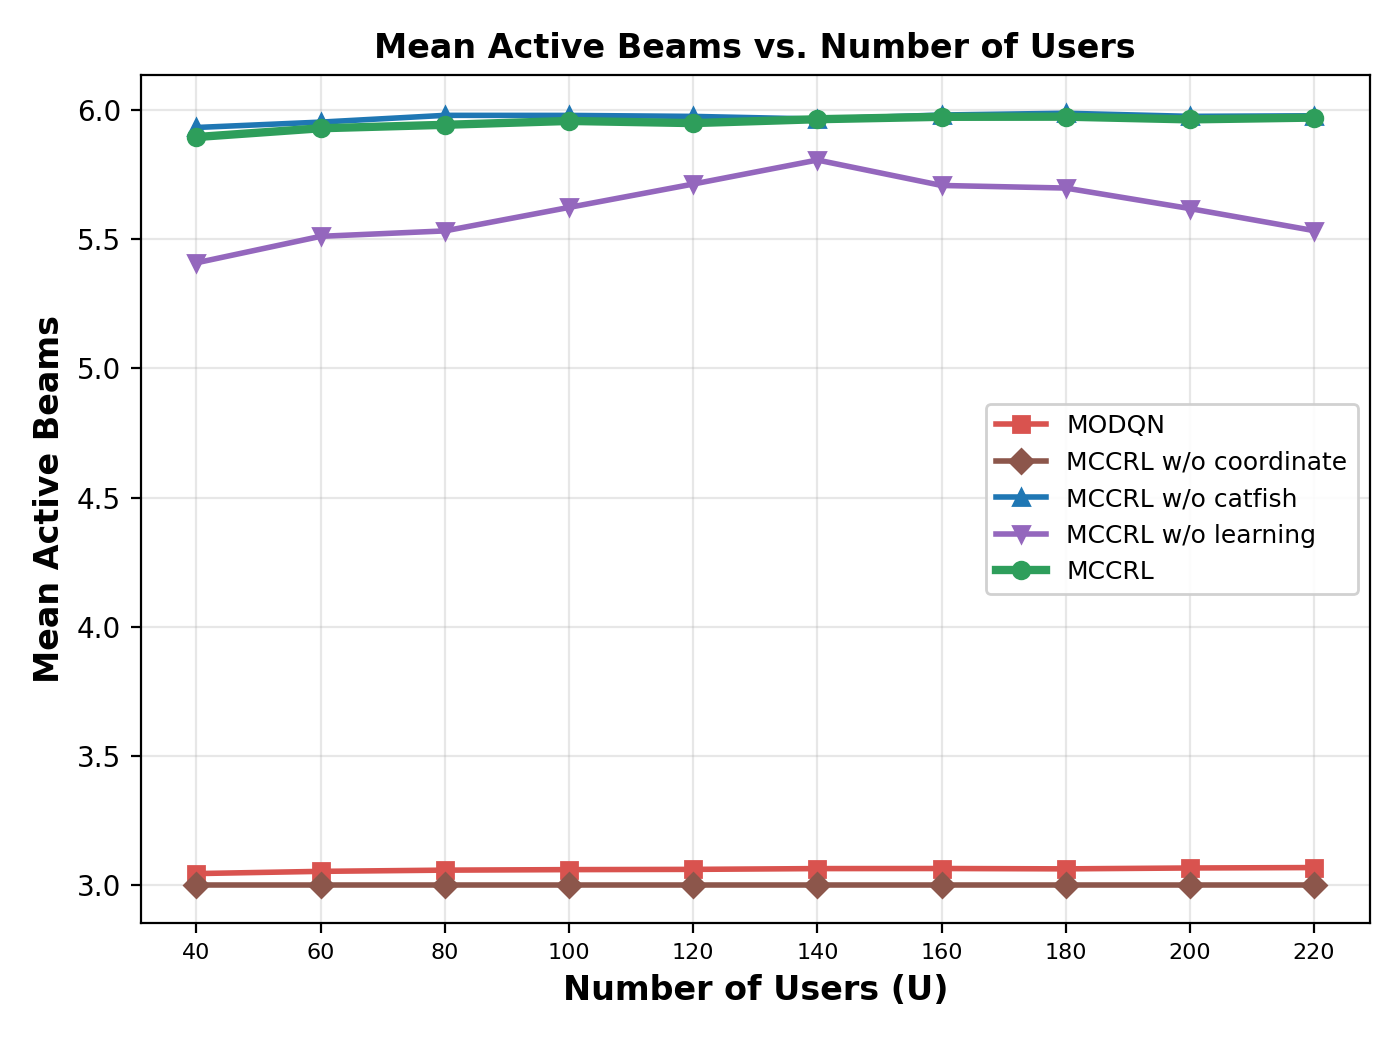

Source data for this figure (header and first rows):
Number of Users (U), MODQN, MCCRL w/o coordinate, MCCRL w/o catfish, MCCRL w/o learning, MCCRL
40, 3.044, 3.0, 5.933, 5.409, 5.896
60, 3.052, 3.0, 5.954, 5.511, 5.93
80, 3.057, 3.0, 5.98, 5.532, 5.943
100, 3.059, 3.0, 5.98, 5.623, 5.958
120, 3.06, 3.0, 5.976, 5.714, 5.95
140, 3.063, 3.0, 5.966, 5.807, 5.965
160, 3.063, 3.0, 5.981, 5.708, 5.974
180, 3.062, 3.0, 5.988, 5.698, 5.975
200, 3.065, 3.0, 5.976, 5.619, 5.964
220, 3.067, 3.0, 5.978, 5.534, 5.971
